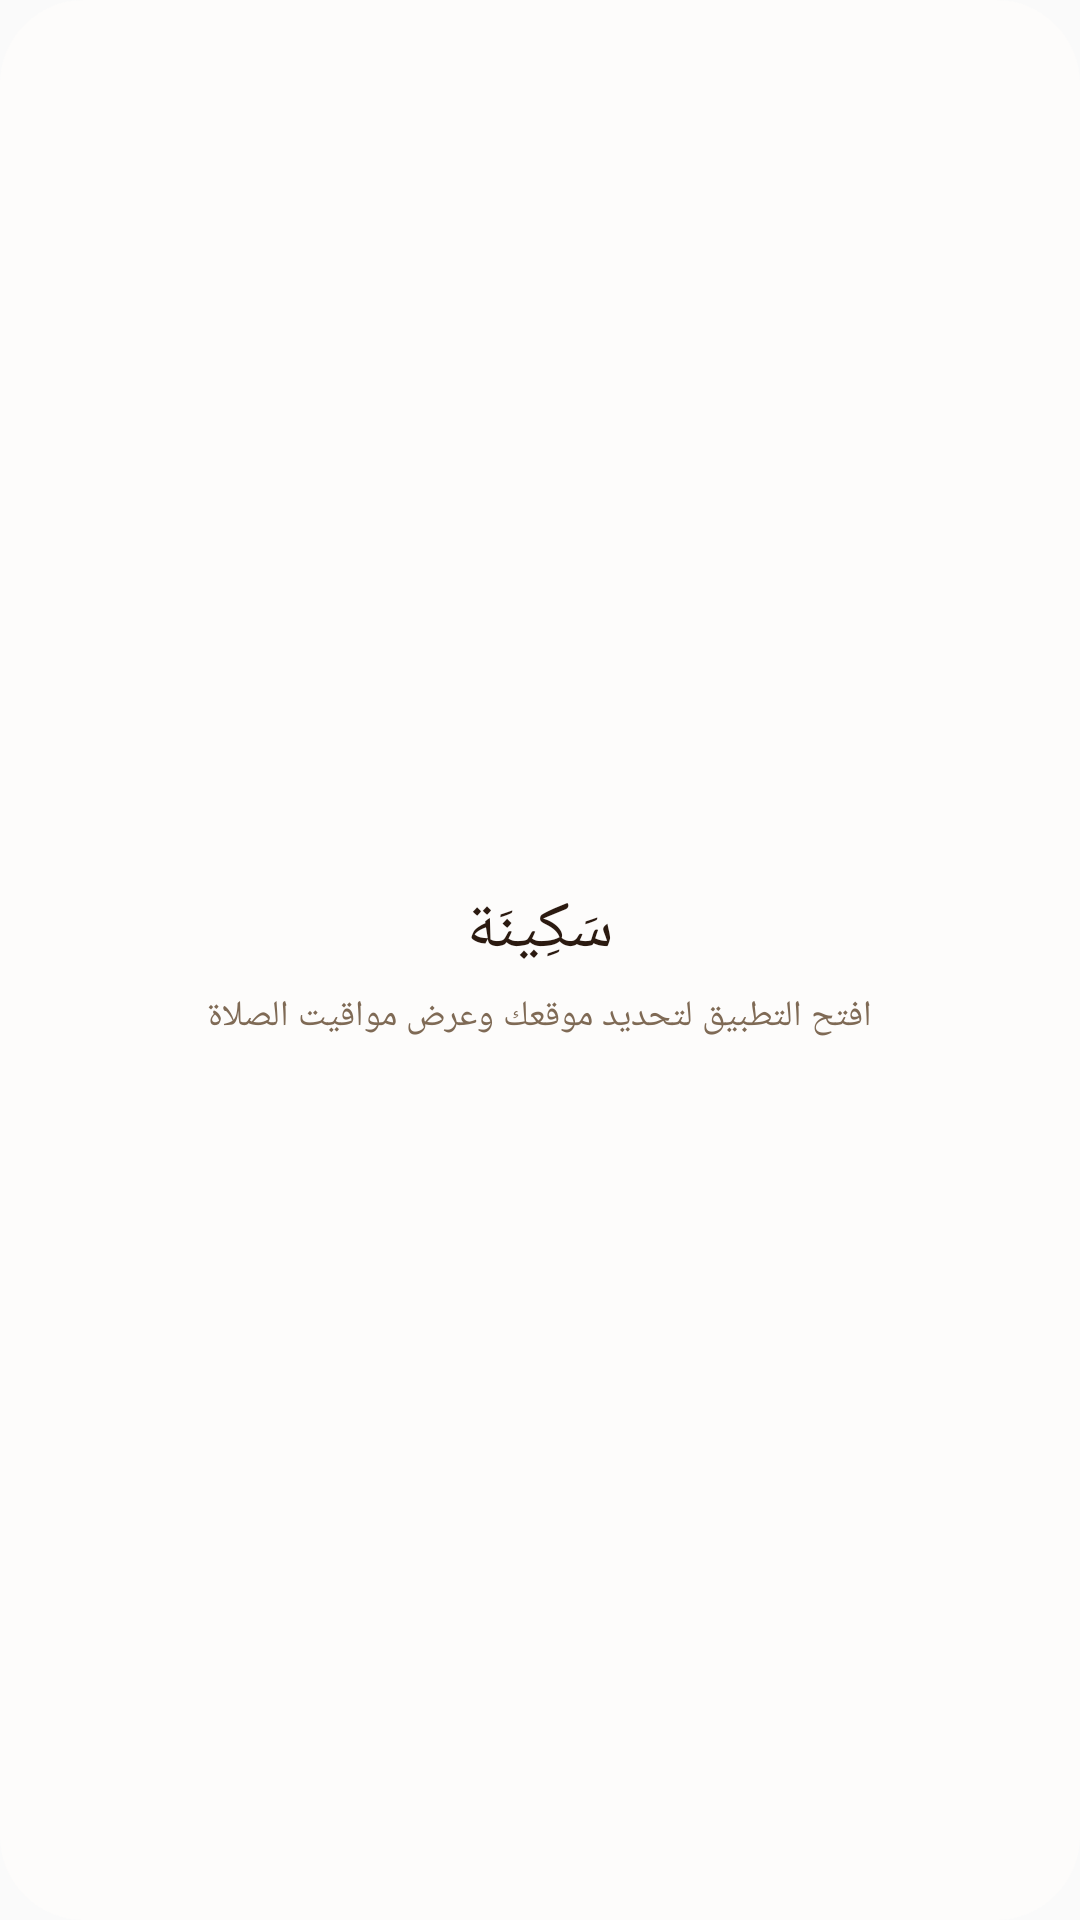

Android layout source for this screen:
<!-- AndroidManifest.xml: application theme AppTheme -->
<!-- res/layout/widget_empty.xml -->
<?xml version="1.0" encoding="utf-8"?>
<LinearLayout xmlns:android="http://schemas.android.com/apk/res/android"
    android:layout_width="match_parent"
    android:layout_height="match_parent"
    android:orientation="vertical"
    android:gravity="center"
    android:background="@drawable/widget_card_bg"
    android:paddingStart="16dp"
    android:paddingEnd="16dp"
    android:paddingTop="14dp"
    android:paddingBottom="12dp"
    android:layoutDirection="rtl">

    <TextView
        android:id="@+id/w_empty_title"
        android:layout_width="wrap_content"
        android:layout_height="wrap_content"
        android:includeFontPadding="false"
        android:text="@string/widget_empty_title"
        android:textSize="22sp"
        android:fontFamily="@font/thmanyah_serif_display_black"
        android:textColor="@color/sk_w_text" />

    <TextView
        android:id="@+id/w_empty_body"
        android:layout_width="wrap_content"
        android:layout_height="wrap_content"
        android:layout_marginTop="6dp"
        android:includeFontPadding="false"
        android:gravity="center"
        android:text="@string/widget_empty_body"
        android:textSize="12sp"
        android:fontFamily="@font/thmanyah_sans_regular"
        android:textColor="@color/sk_w_text2" />
</LinearLayout>
<!-- resources referenced by this layout -->
<resources>
  <color name="sk_w_text">#2B1A10</color>
  <color name="sk_w_text2">#7F6A55</color>
  <!-- drawable widget_card_bg (drawable) -->
  <?xml version="1.0" encoding="utf-8"?>
  <shape xmlns:android="http://schemas.android.com/apk/res/android"
      android:shape="rectangle">
      <solid android:color="@color/sk_w_page" />
      <corners android:radius="@dimen/sk_w_card_radius" />
  </shape>
  <string name="widget_empty_body">افتح التطبيق لتحديد موقعك وعرض مواقيت الصلاة</string>
  <string name="widget_empty_title">سَكِينَة</string>
  <style name="AppTheme" parent="Theme.AppCompat.DayNight.DarkActionBar"> 
          
          <item name="colorPrimary">@color/colorPrimary</item>
          <item name="colorPrimaryDark">@color/colorPrimaryDark</item>
          <item name="colorAccent">@color/colorAccent</item>
          
          <item name="android:forceDarkAllowed">false</item>
          
          <item name="android:windowLayoutInDisplayCutoutMode">shortEdges</item>
      </style>
  <color name="sk_w_page">#FDFCFB</color>
  <dimen name="sk_w_card_radius">28dp</dimen>
  <!-- not gathered from this repository: default colours our renderer supplied (Android Studio template values) -->
  <color name="colorPrimary">#FF6200EE</color>
  <color name="colorPrimaryDark">#FF3700B3</color>
  <color name="colorAccent">#FF03DAC5</color>
</resources>
